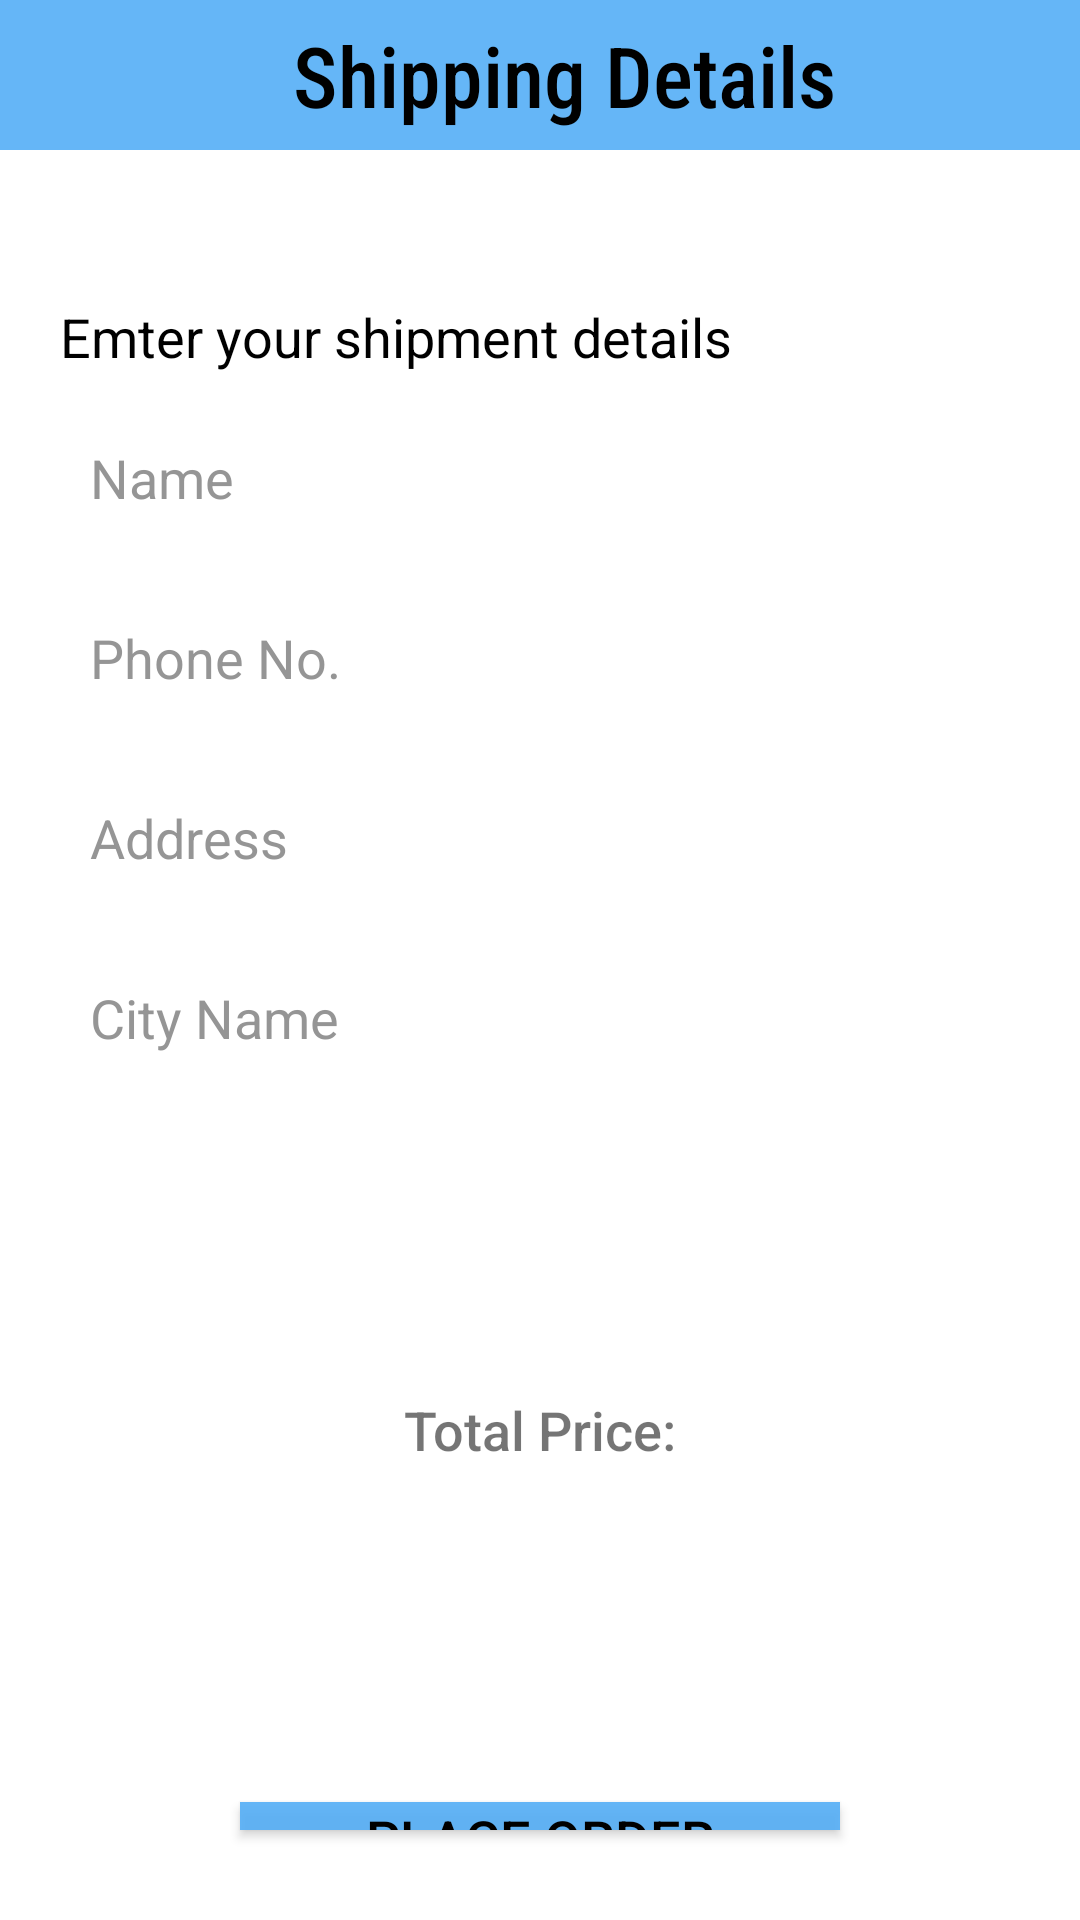

The Android layout XML behind this screen, and the referenced resources:
<!-- AndroidManifest.xml: application theme Theme.AmazonCloneApplication -->
<!-- res/layout/activity_place_order.xml -->
<?xml version="1.0" encoding="utf-8"?>
<RelativeLayout xmlns:android="http://schemas.android.com/apk/res/android"
    xmlns:app="http://schemas.android.com/apk/res-auto"
    xmlns:tools="http://schemas.android.com/tools"
    android:layout_width="match_parent"
    android:layout_height="match_parent"
    android:background="@color/white"
    tools:context=".PlaceOrderActivity">

    <Toolbar
        android:layout_width="match_parent"
        android:layout_height="50dp"
        android:background="#E453AEF6"
        android:id="@+id/cart_toolbar">

        <TextView
            android:layout_width="match_parent"
            android:layout_height="wrap_content"
            android:text="Shipping Details"
            android:textColor="@color/black"
            android:textSize="28dp"
            android:gravity="center"
            android:fontFamily="sans-serif-condensed-medium"/>

    </Toolbar>

    <LinearLayout
        android:layout_width="match_parent"
        android:layout_height="wrap_content"
        android:id="@+id/ll"
        android:orientation="vertical"
        android:layout_marginStart="20dp"
        android:layout_marginEnd="20dp"
        android:layout_marginTop="100dp">

        <TextView
            android:layout_width="wrap_content"
            android:layout_height="wrap_content"
            android:text="Emter your shipment details"
            android:textSize="18dp"
            android:textColor="@color/black"/>

        <EditText
            android:layout_width="match_parent"
            android:layout_height="50dp"
            android:id="@+id/shipName"
            android:textColor="@color/black"
            android:textColorHint="#AE636363"
            android:padding="10dp"
            android:layout_marginTop="10dp"
            android:hint="Name"
            android:background="@drawable/edittextshape"/>

        <EditText
            android:layout_width="match_parent"
            android:layout_height="50dp"
            android:id="@+id/shipPhone"
            android:textColor="@color/black"
            android:textColorHint="#AE636363"
            android:padding="10dp"
            android:layout_marginTop="10dp"
            android:hint="Phone No."
            android:background="@drawable/edittextshape"/>

        <EditText
            android:layout_width="match_parent"
            android:layout_height="50dp"
            android:id="@+id/shipAddress"
            android:textColor="@color/black"
            android:textColorHint="#AE636363"
            android:padding="10dp"
            android:layout_marginTop="10dp"
            android:hint="Address"
            android:background="@drawable/edittextshape"/>

        <EditText
            android:layout_width="match_parent"
            android:layout_height="50dp"
            android:id="@+id/shipCity"
            android:textColor="@color/black"
            android:textColorHint="#AE636363"
            android:padding="10dp"
            android:layout_marginTop="10dp"
            android:hint="City Name"
            android:background="@drawable/edittextshape"/>


    </LinearLayout>

    <LinearLayout
        android:layout_width="match_parent"
        android:layout_height="wrap_content"
        android:orientation="vertical"
        android:layout_below="@+id/ll">

        <TextView
            android:layout_width="match_parent"
            android:layout_height="wrap_content"
            android:text="Total Price:"
            android:textSize="18dp"
            android:textColorHint="@color/black"
            android:layout_marginTop="100dp"
            android:fontFamily="sans-serif-medium"
            android:gravity="center_horizontal"/>

        <TextView
            android:layout_width="match_parent"
            android:layout_height="wrap_content"
            android:id="@+id/cartpricetotal"
            android:text=""
            android:textSize="20dp"
            android:textColor="@color/black"
            android:fontFamily="sans-serif-medium"
            android:layout_marginTop="5dp"
            android:gravity="center_horizontal"/>

        <androidx.appcompat.widget.AppCompatButton
            android:layout_width="200dp"
            android:layout_height="wrap_content"
            android:id="@+id/confirmOrder"
            android:layout_alignParentBottom="true"
            android:gravity="center"
            android:layout_gravity="center_horizontal"
            android:layout_marginTop="80dp"
            android:text="PLACE ORDER"
            android:elevation="15dp"
            android:textSize="18dp"
            android:textColor="@color/black"
            android:background="#E453AEF6"
            android:layout_marginBottom="30dp"/>

    </LinearLayout>

</RelativeLayout>
<!-- resources referenced by this layout -->
<resources>
  <color name="black">#FF000000</color>
  <color name="white">#FFFFFFFF</color>
  <style name="Theme.AmazonCloneApplication" parent="Theme.MaterialComponents.Light.NoActionBar">
          
          <item name="colorPrimary">@color/purple_500</item>
          <item name="colorPrimaryVariant">@color/purple_700</item>
          <item name="colorOnPrimary">@color/white</item>
          
          <item name="colorSecondary">@color/teal_200</item>
          <item name="colorSecondaryVariant">@color/teal_700</item>
          <item name="colorOnSecondary">@color/black</item>
          
          <item name="android:statusBarColor">?attr/colorPrimaryVariant</item>
          
      </style>
  <color name="purple_500">#FF6200EE</color>
  <color name="purple_700">#FF3700B3</color>
  <color name="teal_200">#FF03DAC5</color>
  <color name="teal_700">#FF018786</color>
</resources>
